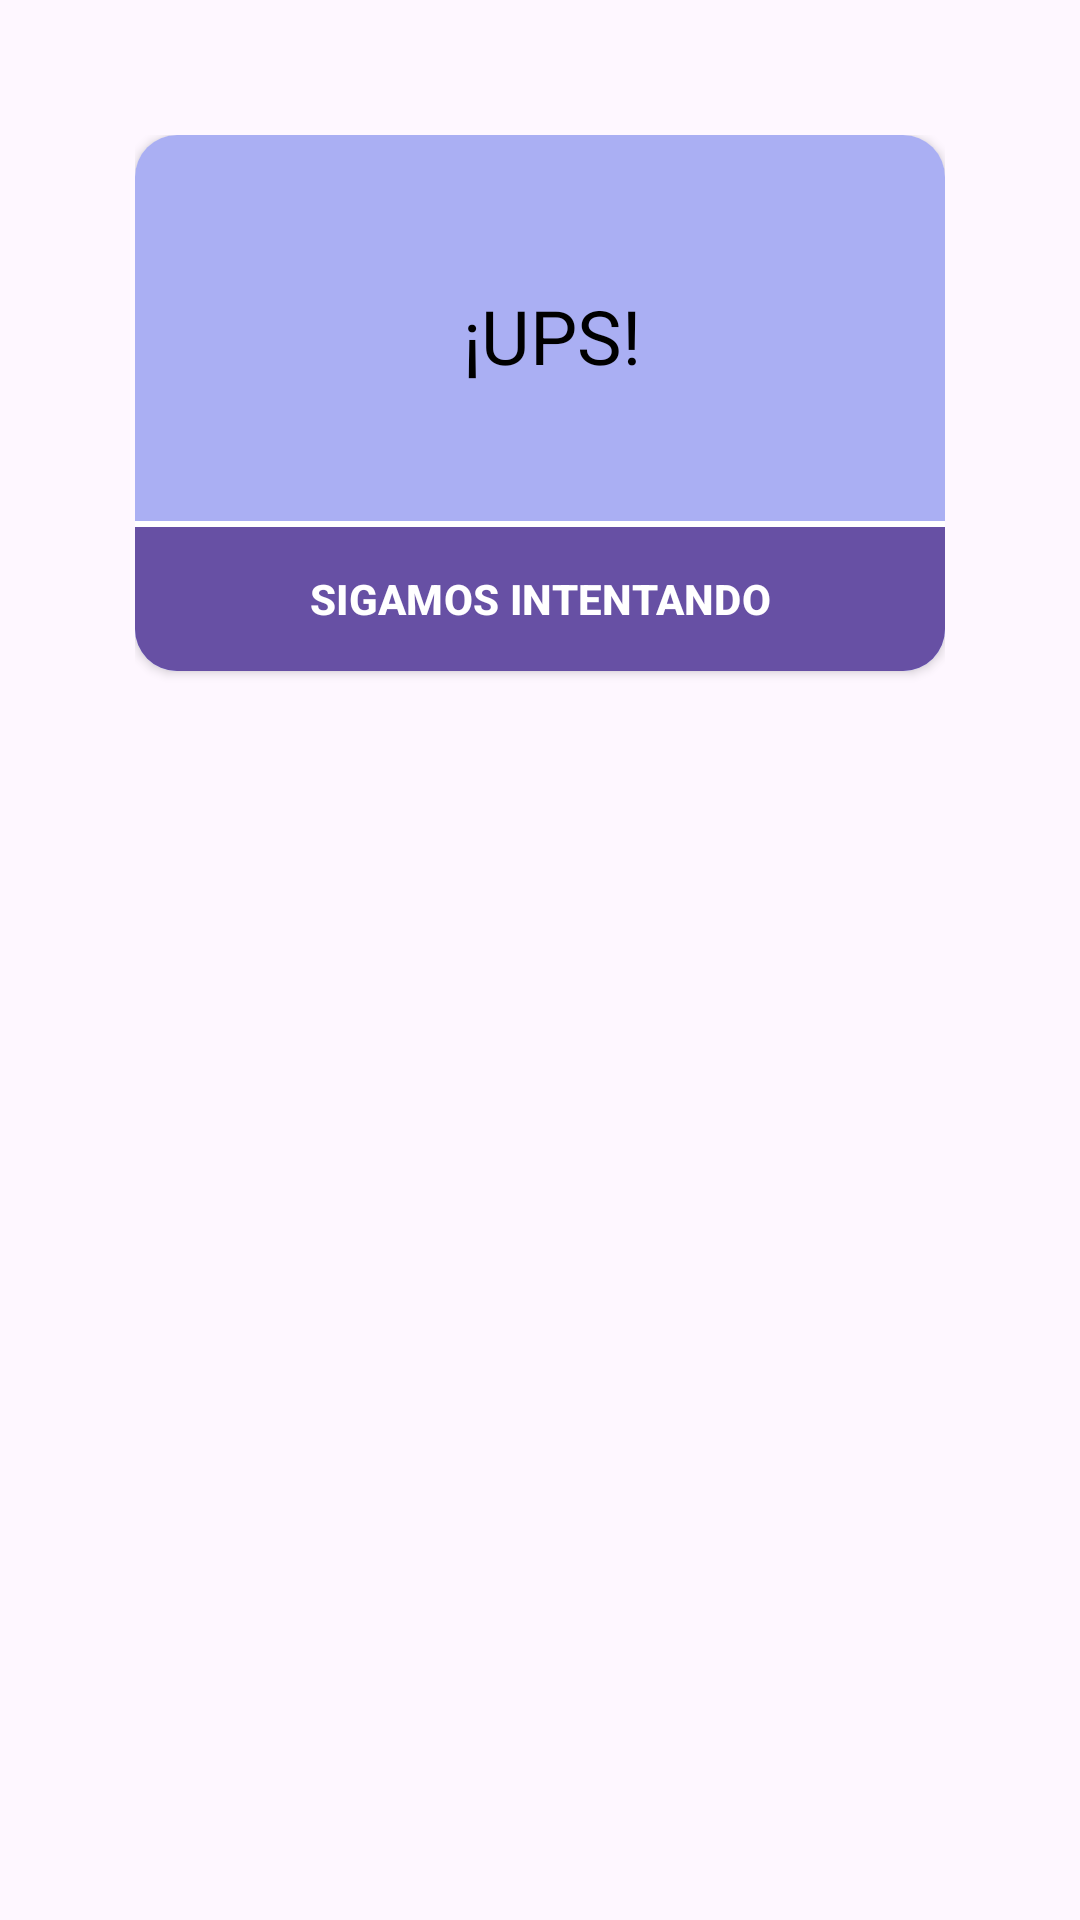

Write the Android layout XML for this screen, with the resource values it uses.
<!-- AndroidManifest.xml: application theme Theme.R3D -->
<!-- res/layout/dialog_ups.xml -->
<?xml version="1.0" encoding="utf-8"?>
<LinearLayout
    xmlns:android="http://schemas.android.com/apk/res/android"
    xmlns:app="http://schemas.android.com/apk/res-auto"
    android:layout_width="match_parent"
    android:layout_height="match_parent"
    android:padding="45dp">

    <ImageButton
        android:id="@+id/imageButton1"
        android:layout_width="wrap_content"
        android:layout_height="wrap_content"
        android:layout_weight="1"
        app:srcCompat="@drawable/icon" />

    <androidx.cardview.widget.CardView
        android:layout_width="wrap_content"
        android:layout_height="wrap_content"
        android:padding="10dp"
        android:background="@color/white"
        app:cardCornerRadius="14dp">

        <LinearLayout
            android:layout_width="match_parent"
            android:layout_height="match_parent"
            android:orientation="vertical"
            android:background="@color/background"
            android:gravity="center">

            <TextView
                android:id="@+id/alert_title1"
                android:layout_width="wrap_content"
                android:layout_height="wrap_content"
                android:layout_marginStart="4dp"
                android:layout_marginLeft="10dp"
                android:layout_marginTop="5dp"
                android:gravity="center"
                android:padding="45dp"
                android:text="¡UPS!"
                android:textColor="@color/black"
                android:textSize="25sp"
                android:textStyle="normal"
                android:visibility="visible" />

            <RelativeLayout
                android:layout_width="wrap_content"
                android:layout_height="wrap_content"
                android:background="@color/white"
                android:orientation="vertical"
                android:paddingTop="2dp">


                <LinearLayout
                    android:id="@+id/linearLayout119"
                    android:layout_width="match_parent"
                    android:layout_height="wrap_content"
                    android:layout_gravity="center"
                    android:background="@color/background"
                    android:gravity="center">


                    <Button
                        android:id="@+id/alertDialog1"
                        android:layout_width="match_parent"
                        android:layout_height="match_parent"
                        android:gravity="center"
                        android:text="Sigamos intentando"
                        android:textAllCaps="true"
                        android:textColor="@color/white"
                        android:textSize="14sp"
                        android:textStyle="bold"
                        android:background="@color/background"/>
                </LinearLayout>

            </RelativeLayout>

        </LinearLayout>
    </androidx.cardview.widget.CardView>


</LinearLayout>
<!-- resources referenced by this layout -->
<resources>
  <color name="background">#AAAFF3</color>
  <color name="black">#FF000000</color>
  <color name="white">#FFFFFFFF</color>
  <style name="Theme.R3D" parent="android:Theme.Material.Light.NoActionBar" />
</resources>
